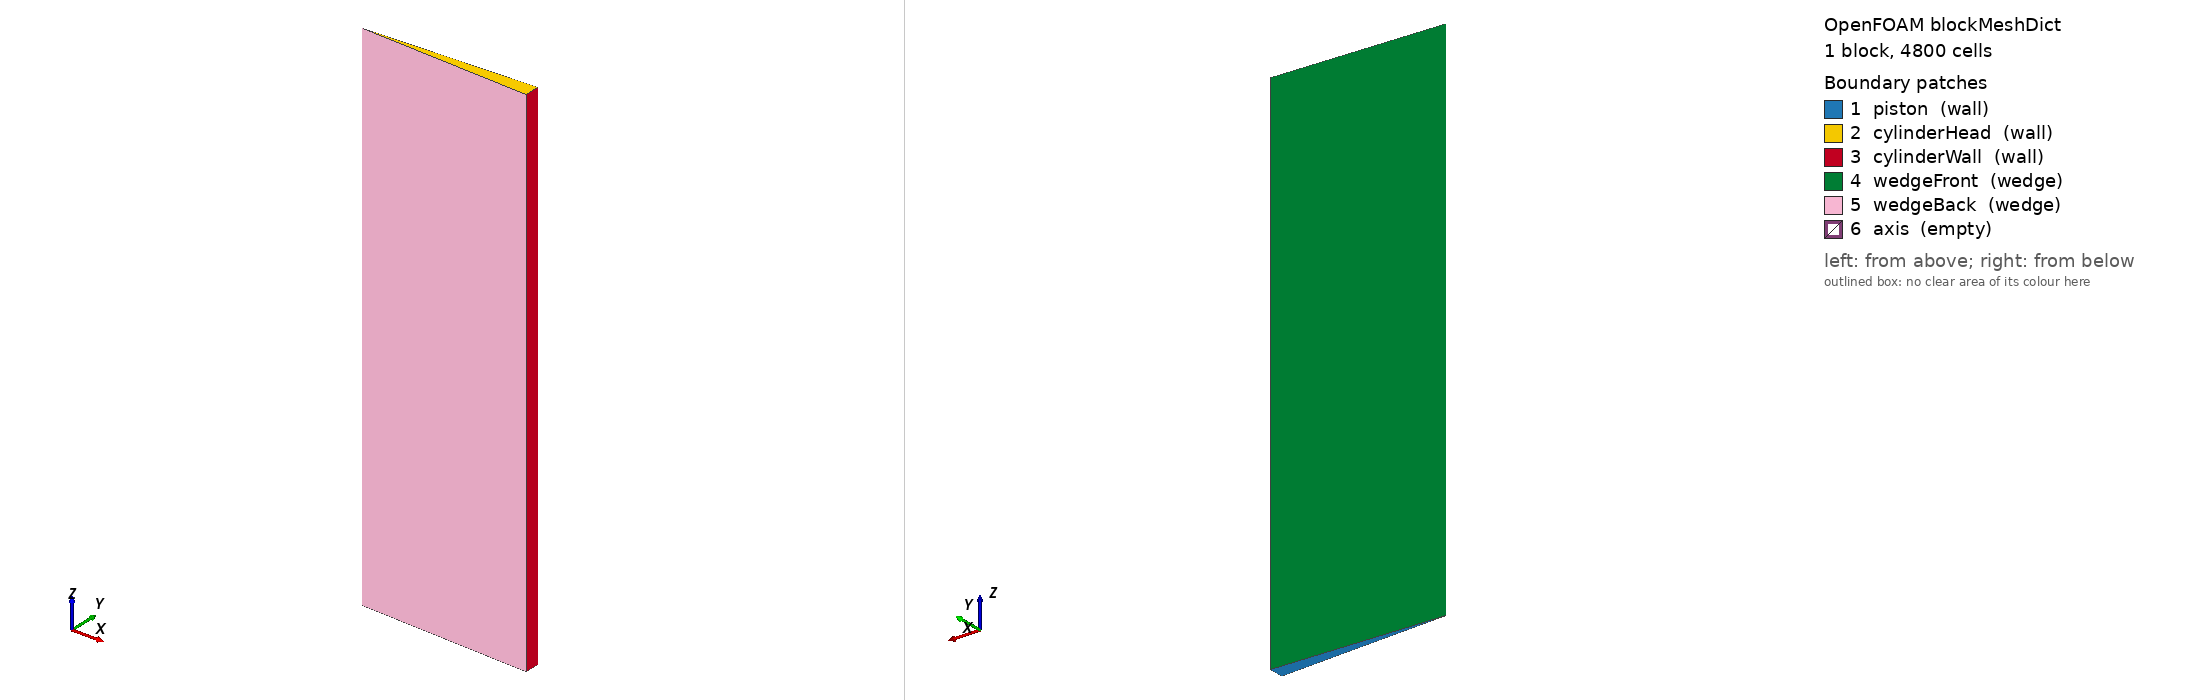

OpenFOAM case: the mesh blockMesh builds from blockMeshDict, 1 block(s), 4800 cells. Boundary patches (legend numbers): 1 piston (wall), 2 cylinderHead (wall), 3 cylinderWall (wall), 4 wedgeFront (wedge), 5 wedgeBack (wedge), 6 axis (empty). Left view from above one corner, right view from below the opposite corner. Boundary conditions: 0 field file(s) under 0/; 0 of 6 drawn patches have an entry in a shipped field file.

=== system/blockMeshDict ===
/*--------------------------------*- C++ -*----------------------------------*\
  =========                 |
  \\      /  F ield         | OpenFOAM: The Open Source CFD Toolbox
   \\    /   O peration     | Version: 13
    \\  /    A nd           |
     \\/     M anipulation  |
\*---------------------------------------------------------------------------*/

FoamFile
{
    format      ascii;
    class       dictionary;
    object      blockMeshDict;
}

// Las coordenadas se introducen en milímetros
convertToMeters 0.001;

// Motor CFR simplificado:
// Diámetro: 82.55 mm
// Radio: 41.275 mm
// Carrera: 114.30 mm
// Altura de cámara en PMS: 12.70 mm
// Altura total en PMI: 127.00 mm
//
// Modelo axisimétrico con sector de 5 grados:
// +2.5 grados y -2.5 grados respecto al plano central.

vertices
(
    // Pistón, z = 0 mm
    (0          0          0)       // 0: eje
    (41.235715  1.800390   0)       // 1: radio, wedge frontal
    (41.235715 -1.800390   0)       // 2: radio, wedge posterior

    // Culata, z = 127 mm
    (0          0          127)     // 3: eje
    (41.235715  1.800390   127)     // 4: radio, wedge frontal
    (41.235715 -1.800390   127)     // 5: radio, wedge posterior
);

blocks
(
    // 40 celdas radiales
    // 1 celda angular
    // 120 celdas axiales
    hex (0 2 1 0 3 5 4 3) (40 1 120) simpleGrading (1 1 1)
);

edges
(
);

boundary
(
    piston
    {
        type wall;
        faces
        (
            (0 2 1 0)
        );
    }

    cylinderHead
    {
        type wall;
        faces
        (
            (3 4 5 3)
        );
    }

    cylinderWall
    {
        type wall;
        faces
        (
            (1 2 5 4)
        );
    }

    wedgeFront
    {
        type wedge;
        faces
        (
            (0 1 4 3)
        );
    }

    wedgeBack
    {
        type wedge;
        faces
        (
            (0 2 5 3)
        );
    }

    axis
    {
        type empty;
        faces
        (
            (0 3 3 0)
        );
    }
);

mergePatchPairs
(
);

// ************************************************************************* //


=== system/controlDict ===
/*--------------------------------*- C++ -*----------------------------------*\
  =========                 |
  \\      /  F ield         | OpenFOAM: The Open Source CFD Toolbox
   \\    /   O peration     | Version: 13
    \\  /    A nd           |
     \\/     M anipulation  |
\*---------------------------------------------------------------------------*/

FoamFile
{
    version     2.0;
    format      ascii;
    class       dictionary;
    location    "system";
    object      controlDict;
}

application     foamRun;

startFrom       startTime;
startTime       0;

stopAt          endTime;
endTime         1;

deltaT          1;

writeControl    timeStep;
writeInterval   1;

purgeWrite      0;
writeFormat     ascii;
writePrecision  6;
writeCompression off;

timeFormat      general;
timePrecision   6;

runTimeModifiable true;

// ************************************************************************* //


Also in the case, not shown: constant/polyMesh/faces (numeric list); constant/polyMesh/neighbour (numeric list); constant/polyMesh/points (numeric list).
